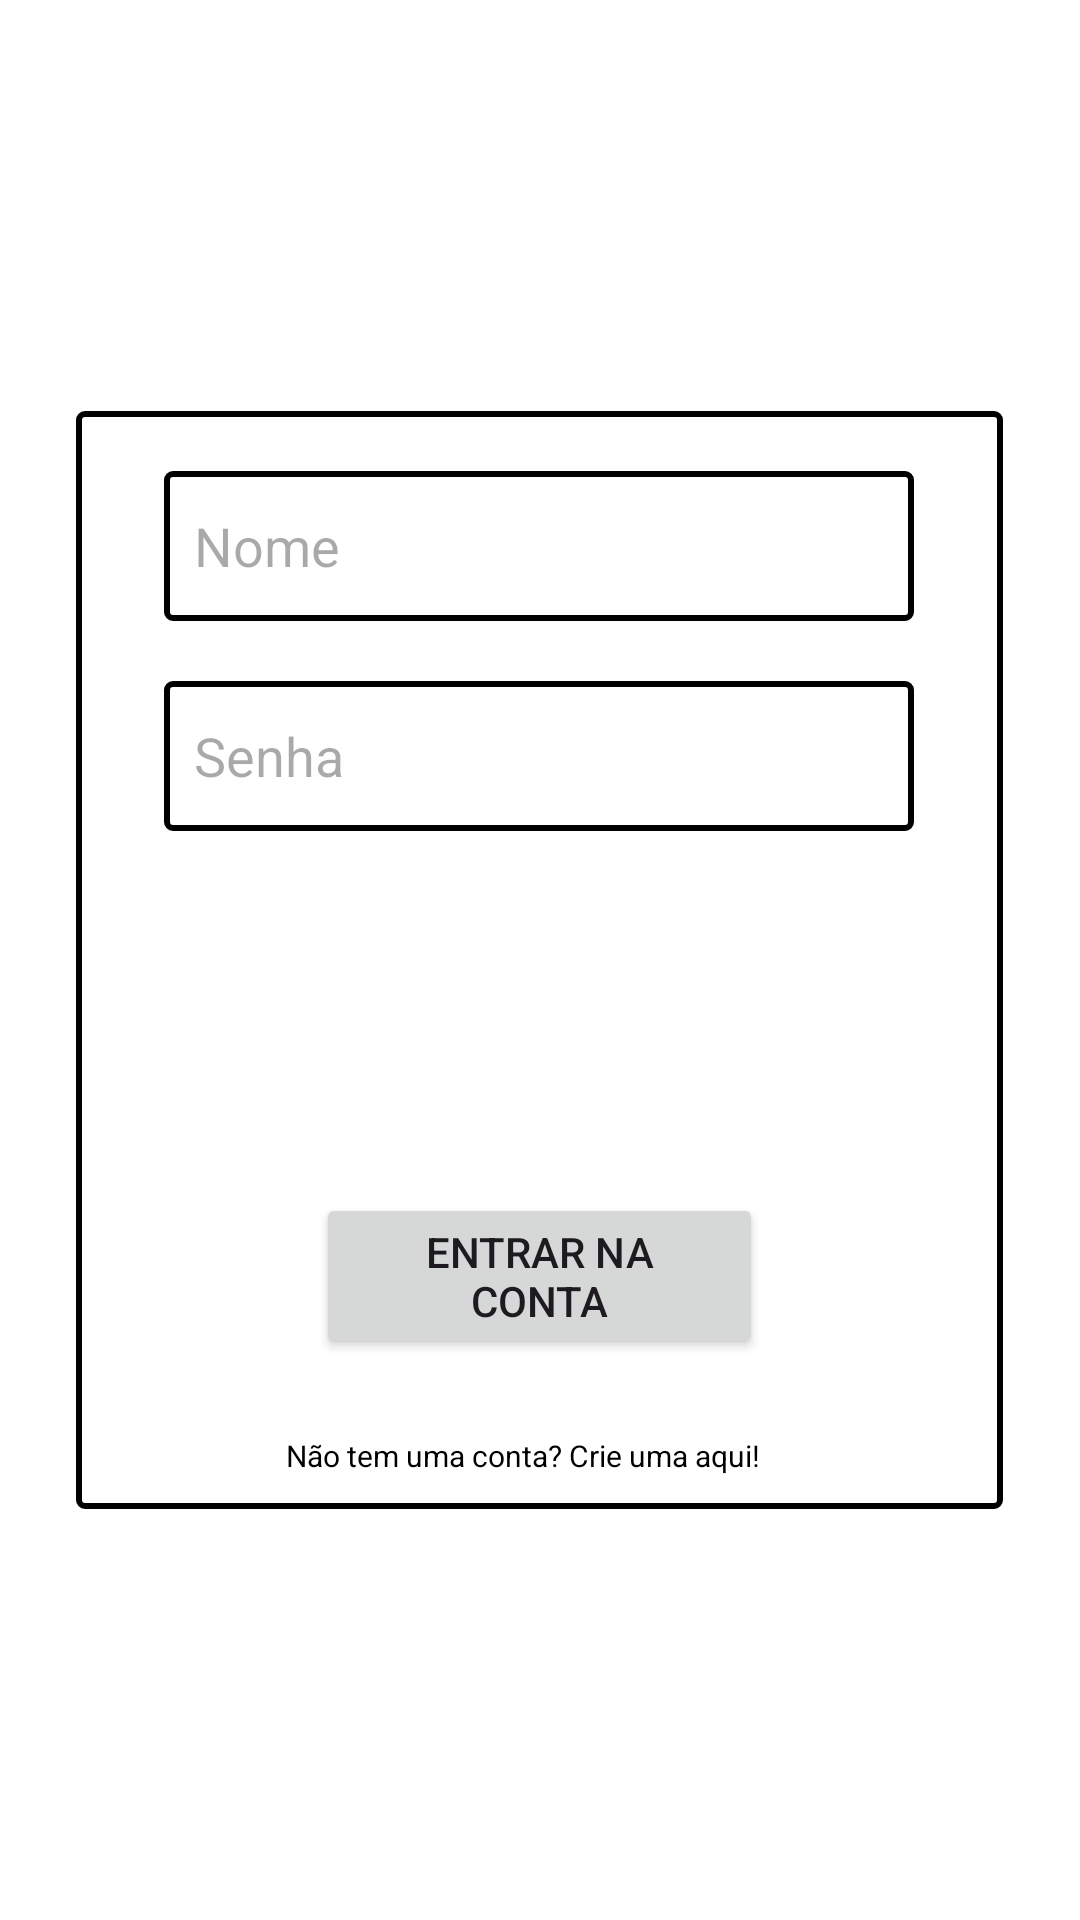

This screen was rendered from an Android layout file. Write that file and the resources it references.
<!-- AndroidManifest.xml: application theme Theme.LojaFazOPix -->
<!-- res/layout/telalogin.xml -->
<?xml version="1.0" encoding="utf-8"?>
<RelativeLayout
    xmlns:android="http://schemas.android.com/apk/res/android"
    xmlns:app="http://schemas.android.com/apk/res-auto"
    xmlns:tools="http://schemas.android.com/tools"
    android:id="@+id/login"
    android:layout_width="match_parent"
    android:layout_height="match_parent"
    android:background="@color/white"
    tools:context=".telaLogin">

    <ImageButton
        android:id="@+id/close"
        android:layout_width="83dp"
        android:layout_height="68dp"
        android:background="@drawable/invisible_border"
        android:contentDescription="Fechar"
        android:padding="20dp"
        android:scaleType="centerCrop"
        android:src="@drawable/closeicon"
        app:layout_constraintBottom_toBottomOf="parent"
        app:layout_constraintEnd_toEndOf="parent"
        app:layout_constraintHorizontal_bias="0.0"
        app:layout_constraintStart_toStartOf="parent"
        app:layout_constraintTop_toTopOf="parent"
        app:layout_constraintVertical_bias="0.0"/>

    <RelativeLayout
        android:id="@+id/view"
        android:layout_width="309dp"
        android:layout_height="366dp"
        android:background="@drawable/border"
        android:layout_centerVertical="true"
        android:layout_centerHorizontal="true"
        android:gravity="center">

        <EditText
            android:id="@+id/nameField"
            android:layout_width="250dp"
            android:layout_height="50dp"
            android:background="@drawable/border"
            android:ems="10"
            android:hint="Nome"
            android:inputType="text"
            android:paddingStart="10dp"
            android:paddingEnd="10dp"
            android:textColor="@color/black"
            android:layout_centerHorizontal="true"
            android:layout_marginTop="20dp"/>

        <EditText
            android:id="@+id/passField"
            android:layout_width="250dp"
            android:layout_height="50dp"
            android:background="@drawable/border"
            android:ems="10"
            android:hint="Senha"
            android:inputType="textPassword"
            android:paddingStart="10dp"
            android:paddingEnd="5dp"
            android:textColor="@color/black"
            android:layout_centerHorizontal="true"
            android:layout_below="@id/nameField"
            android:layout_marginTop="20dp"/>

        <EditText
            android:id="@+id/emailField"
            android:layout_width="250dp"
            android:layout_height="50dp"
            android:background="@drawable/border"
            android:ems="10"
            android:hint="seu@email.exemplo"
            android:inputType="textEmailAddress"
            android:paddingStart="10dp"
            android:paddingEnd="5dp"
            android:textColor="@color/black"
            android:layout_centerHorizontal="true"
            android:layout_below="@id/passField"
            android:layout_marginTop="20dp"
            android:visibility="gone"/>

        <Button
            android:id="@+id/entrarButton"
            android:layout_width="wrap_content"
            android:layout_height="wrap_content"
            android:layout_alignParentStart="true"
            android:layout_alignParentEnd="true"
            android:layout_alignParentBottom="true"

            android:layout_marginStart="80dp"
            android:layout_marginEnd="80dp"
            android:layout_marginBottom="50dp"
            android:text="Entrar na conta" />

        <TextView
            android:id="@+id/switchText"
            android:layout_width="wrap_content"
            android:layout_height="wrap_content"
            android:layout_below="@id/entrarButton"
            android:layout_alignParentStart="true"
            android:layout_alignParentEnd="true"
            android:layout_alignParentBottom="true"
            android:layout_gravity="center"
            android:layout_marginStart="70dp"
            android:layout_marginTop="-25dp"
            android:layout_marginEnd="70dp"
            android:layout_marginBottom="11dp"
            android:background="@drawable/invisible_border"
            android:backgroundTint="#00EEEE00"
            android:text="Não tem uma conta? Crie uma aqui!"
            android:textColor="@color/black"
            android:textSize="10sp" />

    </RelativeLayout>
</RelativeLayout>
<!-- resources referenced by this layout -->
<resources>
  <color name="black">#FF000000</color>
  <color name="white">#FFFFFFFF</color>
  <!-- drawable border (drawable) -->
  <?xml version="1.0" encoding="utf-8"?>
  <shape xmlns:android="http://schemas.android.com/apk/res/android">
      
      <stroke
          android:width="2dp"
          android:color="#000000"/> 
  
      
      <corners android:radius="2dp"/>
  
      
  </shape>
  <!-- drawable invisible_border (drawable) -->
  <?xml version="1.0" encoding="utf-8"?>
  <selector xmlns:android="http://schemas.android.com/apk/res/android">
      <shape>
          <stroke
              android:width="0dp"
              android:color="#00000000"/> 
  
          <solid android:color="#00000000"/>
  
          <corners android:radius="0dp"/>
      </shape>
  </selector>
  <style name="Theme.LojaFazOPix" parent="Base.Theme.LojaFazOPix" />
  <style name="Base.Theme.LojaFazOPix" parent="Theme.Material3.DayNight.NoActionBar">
          
          
      </style>
</resources>
